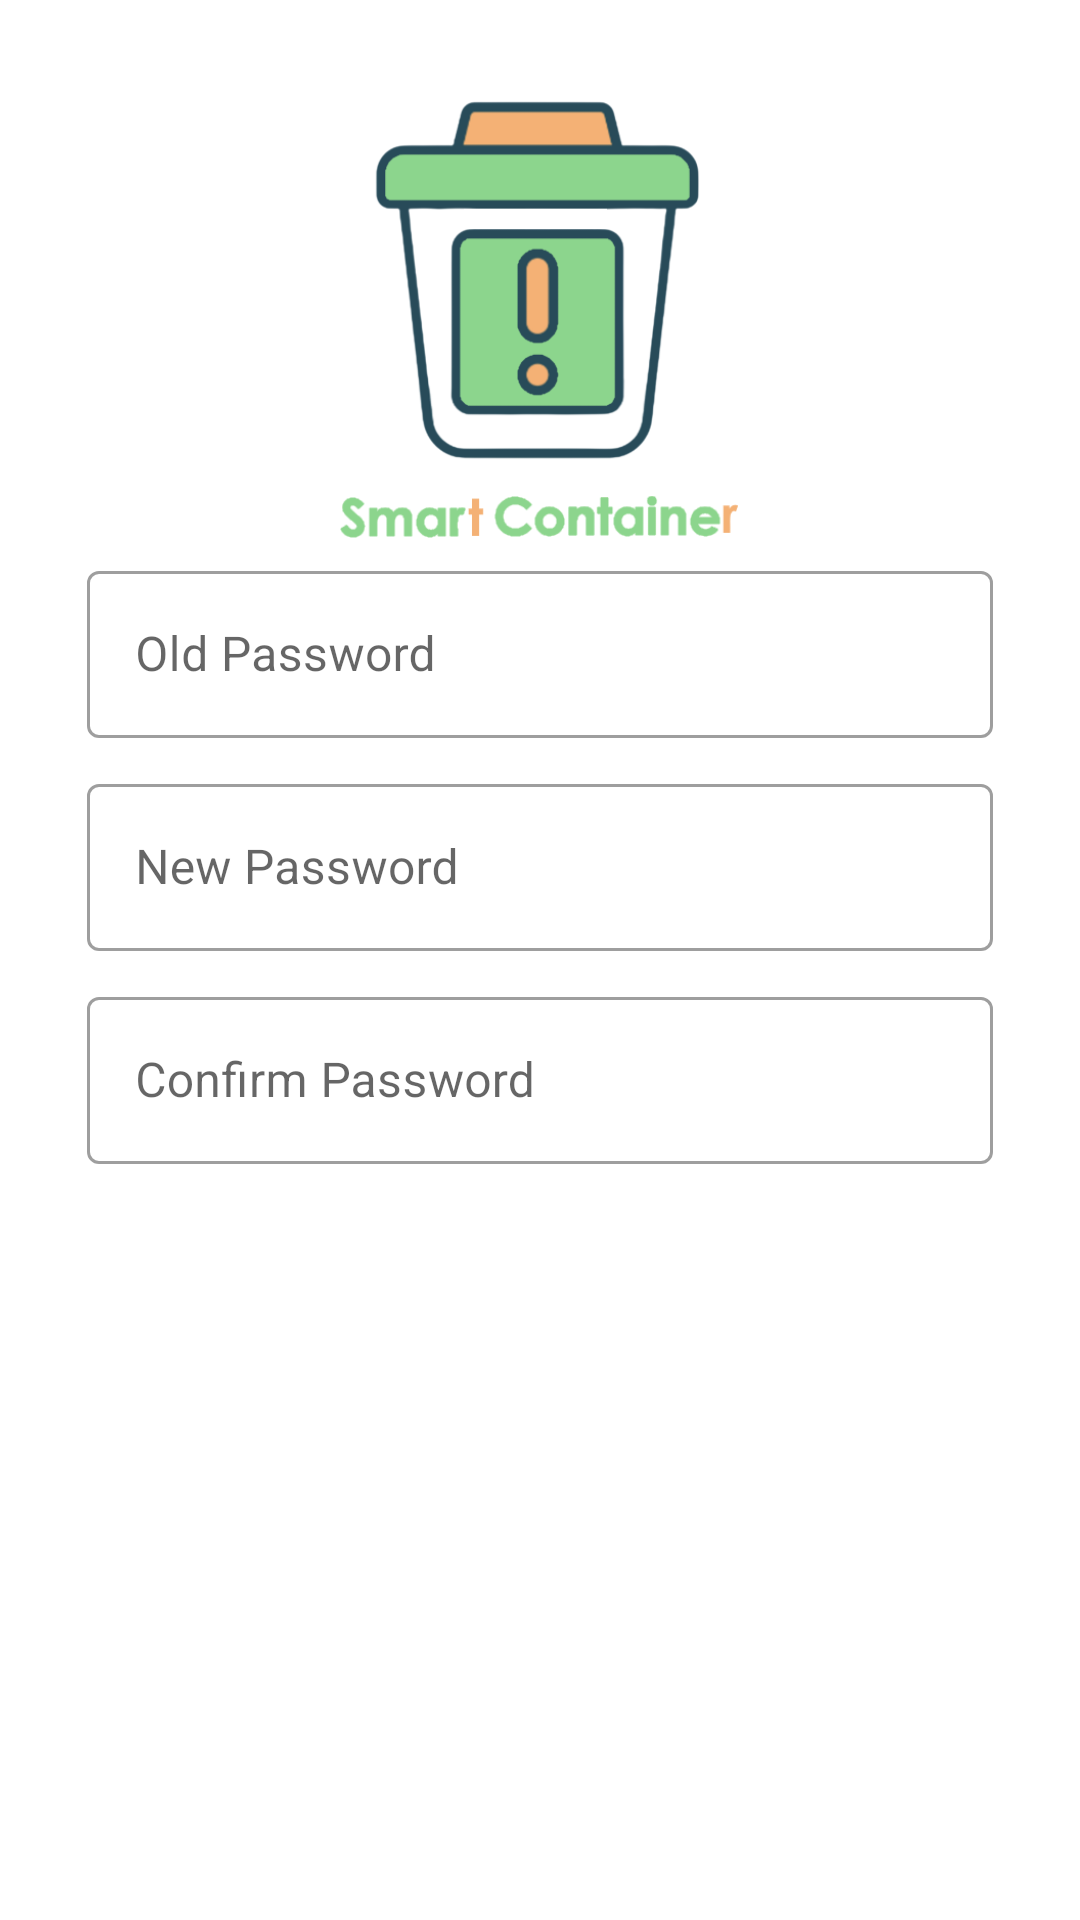

The Android layout XML behind this screen, and the referenced resources:
<!-- AndroidManifest.xml: application theme AppTheme -->
<!-- res/layout/activity_update_password.xml -->
<?xml version="1.0" encoding="utf-8"?>
<ScrollView xmlns:android="http://schemas.android.com/apk/res/android"
    android:layout_width="fill_parent"
    android:layout_height="fill_parent"
    xmlns:app="http://schemas.android.com/apk/res-auto"
    xmlns:tools="http://schemas.android.com/tools"
    android:fitsSystemWindows="true">

    <LinearLayout
        android:orientation="vertical"
        android:layout_width="match_parent"
        android:layout_height="wrap_content"
        android:layout_marginTop="30dp"
        android:paddingLeft="24dp"
        android:paddingRight="24dp"
        android:weightSum="1">

        <ImageView
            android:layout_width="150dp"
            android:layout_height="150dp"
            android:layout_gravity="center"
            android:src="@drawable/logo" />


        <com.google.android.material.textfield.TextInputLayout
            style="@style/Widget.MaterialComponents.TextInputLayout.OutlinedBox"
            android:layout_width="match_parent"
            android:layout_height="wrap_content"
            android:layout_margin="5dp">

            <com.google.android.material.textfield.TextInputEditText
                android:id="@+id/oldpassword"
                android:layout_width="match_parent"
                android:layout_height="wrap_content"
                android:inputType="textPassword"
                android:hint="Old Password" />

        </com.google.android.material.textfield.TextInputLayout>



        <com.google.android.material.textfield.TextInputLayout
            style="@style/Widget.MaterialComponents.TextInputLayout.OutlinedBox"
            android:layout_width="match_parent"
            android:layout_height="wrap_content"
            android:layout_margin="5dp">

            <com.google.android.material.textfield.TextInputEditText
                android:id="@+id/newpassword"
                android:layout_width="match_parent"
                android:layout_height="wrap_content"
                android:inputType="textPassword"
                android:hint="New Password" />

        </com.google.android.material.textfield.TextInputLayout>



        <com.google.android.material.textfield.TextInputLayout
            style="@style/Widget.MaterialComponents.TextInputLayout.OutlinedBox"
            android:layout_width="match_parent"
            android:layout_height="wrap_content"
            android:layout_margin="5dp">

            <com.google.android.material.textfield.TextInputEditText
                android:id="@+id/cpassword"
                android:layout_width="match_parent"
                android:layout_height="wrap_content"
                android:inputType="textPassword"
                android:hint="Confirm Password" />


        </com.google.android.material.textfield.TextInputLayout>
        <Button
            android:id="@+id/update"
            android:layout_width="fill_parent"
            android:layout_height="match_parent"
            android:layout_marginTop="15dp"
            android:textAllCaps="false"
            android:textColor="@color/white"
            android:background="@drawable/btnround"
            android:layout_marginBottom="24dp"
            android:padding="12dp"
            android:text="Update"/>

    </LinearLayout>

</ScrollView>
<!-- resources referenced by this layout -->
<resources>
  <color name="white">#FFFFFF</color>
  <!-- drawable logo: png bitmap (drawable, 45227 bytes) -->
  <style name="AppTheme" parent="Theme.AppCompat.Light.NoActionBar">
          
          <item name="colorPrimary">@color/colorPrimary</item>
          <item name="colorPrimaryDark">@color/colorPrimaryDark</item>
          <item name="colorAccent">@color/colorAccent</item>
          <item name="android:windowBackground">@color/white</item>
      </style>
  <color name="colorPrimary">#8CD58D</color>
  <color name="colorPrimaryDark">#8CD58D</color>
  <color name="colorAccent">#8CD58D</color>
</resources>
